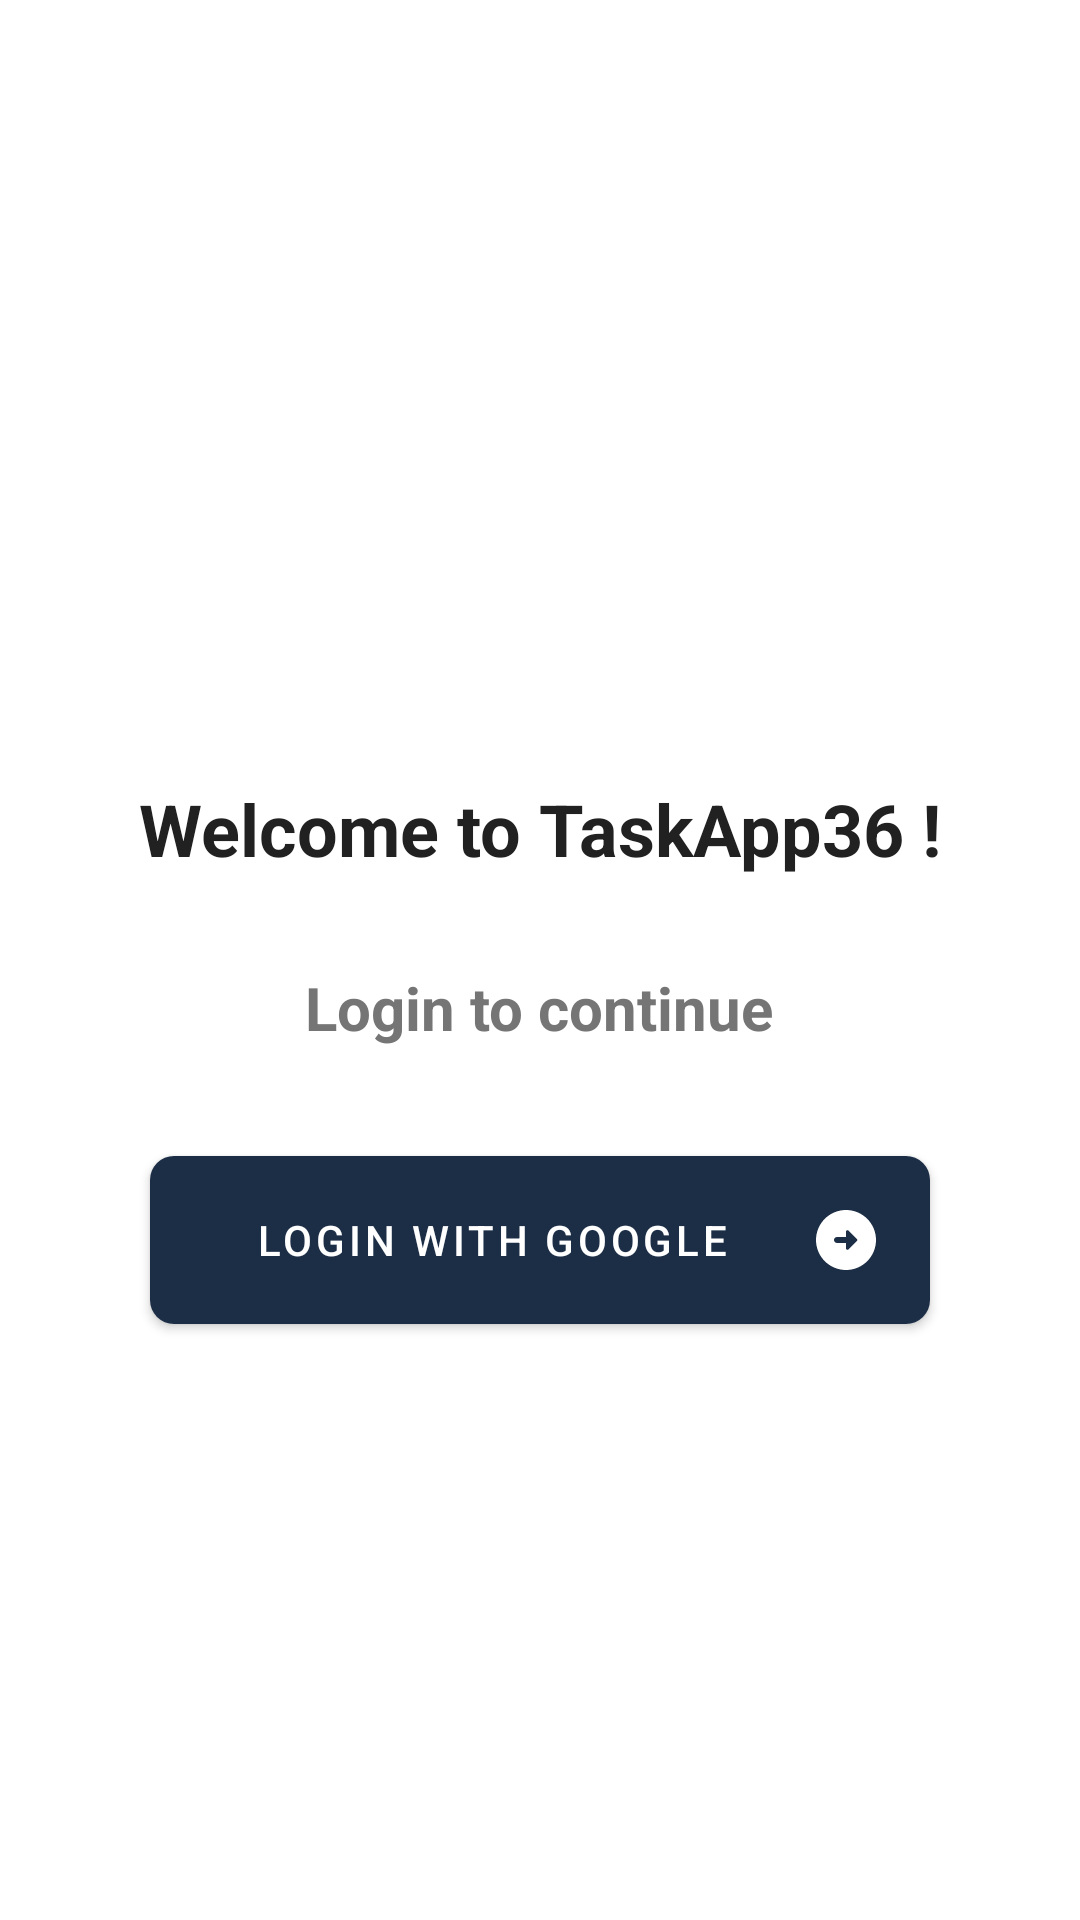

Produce the Android XML layout that renders to this screen, including the resource entries it uses.
<!-- AndroidManifest.xml: application theme Theme.TaskApp36 -->
<!-- res/layout/fragment_login.xml -->
<?xml version="1.0" encoding="utf-8"?>
<LinearLayout xmlns:android="http://schemas.android.com/apk/res/android"
    xmlns:tools="http://schemas.android.com/tools"
    android:layout_width="match_parent"
    android:layout_height="match_parent"
    xmlns:app="http://schemas.android.com/apk/res-auto"
    android:orientation="vertical"
    tools:context=".ui.login.LoginFragment">

    <ImageView
        android:layout_width="200dp"
        android:layout_height="200dp"
        android:background="@drawable/signinlogo"
        android:layout_gravity="center"
        android:layout_marginTop="30sp"/>

    <TextView
        android:layout_width="wrap_content"
        android:layout_height="wrap_content"
        android:text="Welcome to TaskApp36 !"
        android:textSize="24sp"
        android:textColor="@color/primary_text"
        android:textStyle="bold"
        android:layout_marginVertical="30sp"
        android:layout_gravity="center"/>

    <TextView
        android:layout_width="wrap_content"
        android:layout_height="wrap_content"
        android:text="Login to continue"
        android:textSize="20sp"
        android:layout_gravity="center"
        android:textColor="@color/secondary_text"
        android:layout_marginBottom="30sp"
        android:textStyle="bold" />

    <com.google.android.material.button.MaterialButton
        android:id="@+id/btnGoogle"
        android:layout_width="match_parent"
        android:layout_height="wrap_content"
        android:text="Login with google"
        app:cornerRadius="8sp"
        android:padding="16dp"
        app:backgroundTint="@color/primary"
        android:drawableRight="@drawable/ic_next"
        android:layout_marginHorizontal="50sp"/>

</LinearLayout>
<!-- resources referenced by this layout -->
<resources>
  <color name="primary">#1C2E46</color>
  <color name="primary_text">#212121</color>
  <color name="secondary_text">#757575</color>
  <!-- drawable ic_next (drawable) -->
  <vector xmlns:android="http://schemas.android.com/apk/res/android"
      android:width="24dp"
      android:height="24dp"
      android:viewportWidth="24"
      android:viewportHeight="24"
      android:tint="@color/white">
    <path
        android:fillColor="@android:color/white"
        android:pathData="M22,12c0,-5.52 -4.48,-10 -10,-10C6.48,2 2,6.48 2,12s4.48,10 10,10C17.52,22 22,17.52 22,12zM12,14.79V13H9c-0.55,0 -1,-0.45 -1,-1s0.45,-1 1,-1h3V9.21c0,-0.45 0.54,-0.67 0.85,-0.35l2.79,2.79c0.2,0.2 0.2,0.51 0,0.71l-2.79,2.79C12.54,15.46 12,15.24 12,14.79z"/>
  </vector>
  <style name="Theme.TaskApp36" parent="Theme.MaterialComponents.Light">
          
          <item name="colorPrimary">@color/purple_500</item>
          <item name="colorPrimaryVariant">@color/purple_700</item>
          <item name="colorOnPrimary">@color/white</item>
          
          <item name="colorSecondary">@color/teal_200</item>
          <item name="colorSecondaryVariant">@color/teal_700</item>
          <item name="colorOnSecondary">@color/black</item>
          
          <item name="android:statusBarColor">@color/white</item>
          <item name="android:windowLightStatusBar">true</item>
          
      </style>
  <color name="white">#FFFFFF</color>
  <color name="purple_500">#FF6200EE</color>
  <color name="purple_700">#FF3700B3</color>
  <color name="teal_200">#FF03DAC5</color>
  <color name="teal_700">#FF018786</color>
  <color name="black">#FF000000</color>
</resources>
